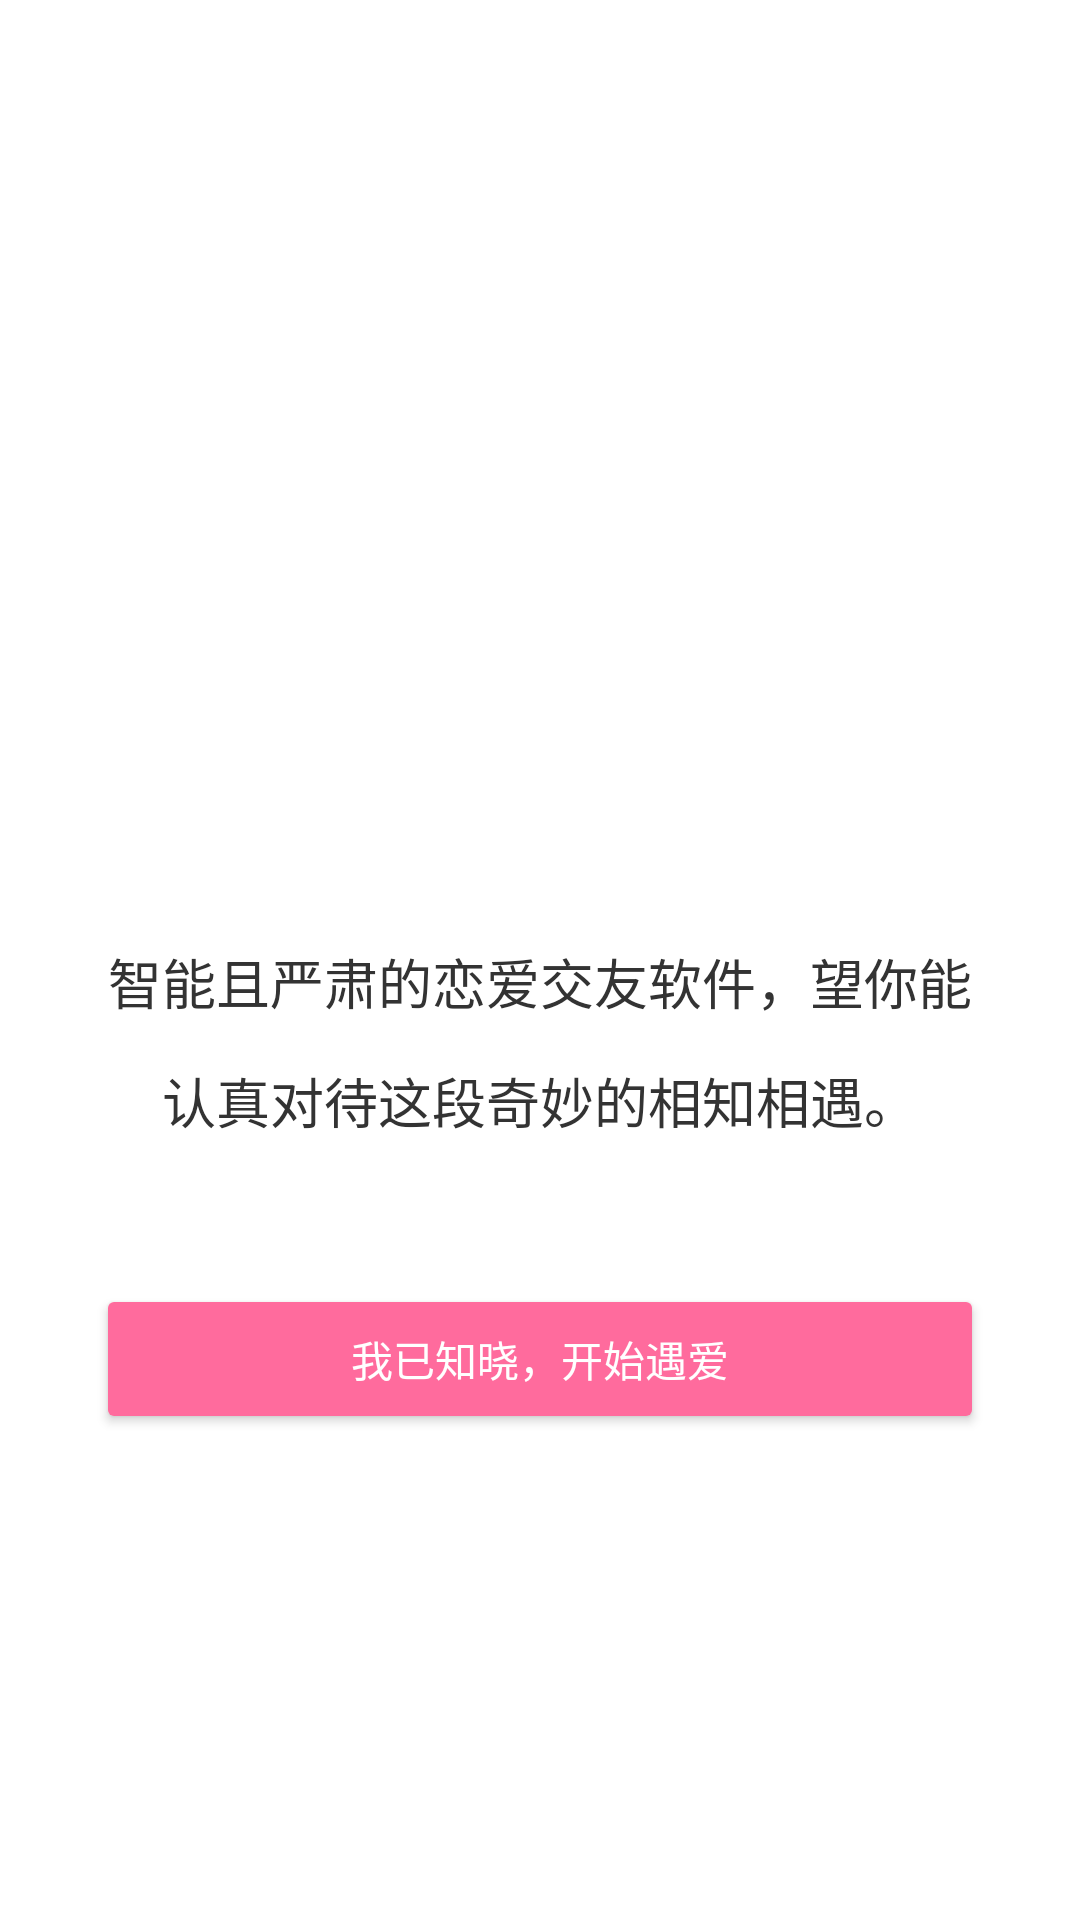

The Android layout XML behind this screen, and the referenced resources:
<!-- AndroidManifest.xml: application theme Theme.AiLove -->
<!-- res/layout/activity_solemn_verify.xml -->
<?xml version="1.0" encoding="utf-8"?>
<LinearLayout xmlns:android="http://schemas.android.com/apk/res/android"
    android:layout_width="match_parent"
    android:layout_height="match_parent"
    android:gravity="center"
    android:orientation="vertical"
    android:padding="32dp"
    android:background="@color/white">

    <ImageView
        android:layout_width="120dp"
        android:layout_height="120dp"
        android:src="@drawable/ic_heart" />

    <TextView
        android:layout_width="wrap_content"
        android:layout_height="wrap_content"
        android:layout_marginTop="32dp"
        android:text="@string/verify_tip"
        android:textSize="18sp"
        android:textColor="@color/text_primary"
        android:gravity="center"
        android:lineSpacingMultiplier="1.5" />

    <Button
        android:id="@+id/btn_i_know"
        android:layout_width="match_parent"
        android:layout_height="50dp"
        android:layout_marginTop="48dp"
        android:text="@string/i_know"
        android:textColor="@color/white"
        android:backgroundTint="@color/primary" />

</LinearLayout>
<!-- resources referenced by this layout -->
<resources>
  <color name="primary">#FF6B9D</color>
  <color name="text_primary">#333333</color>
  <color name="white">#FFFFFF</color>
  <string name="i_know">我已知晓，开始遇爱</string>
  <string name="verify_tip">智能且严肃的恋爱交友软件，望你能认真对待这段奇妙的相知相遇。</string>
  <style name="Theme.AiLove" parent="Theme.MaterialComponents.DayNight.DarkActionBar">
          <item name="colorPrimary">@color/primary</item>
          <item name="colorPrimaryDark">@color/primary_dark</item>
          <item name="colorAccent">@color/primary</item>
          <item name="android:windowBackground">@color/white</item>
          <item name="android:statusBarColor">@color/white</item>
          <item name="android:windowLightStatusBar">true</item>
      </style>
  <color name="primary_dark">#E85A8A</color>
</resources>
